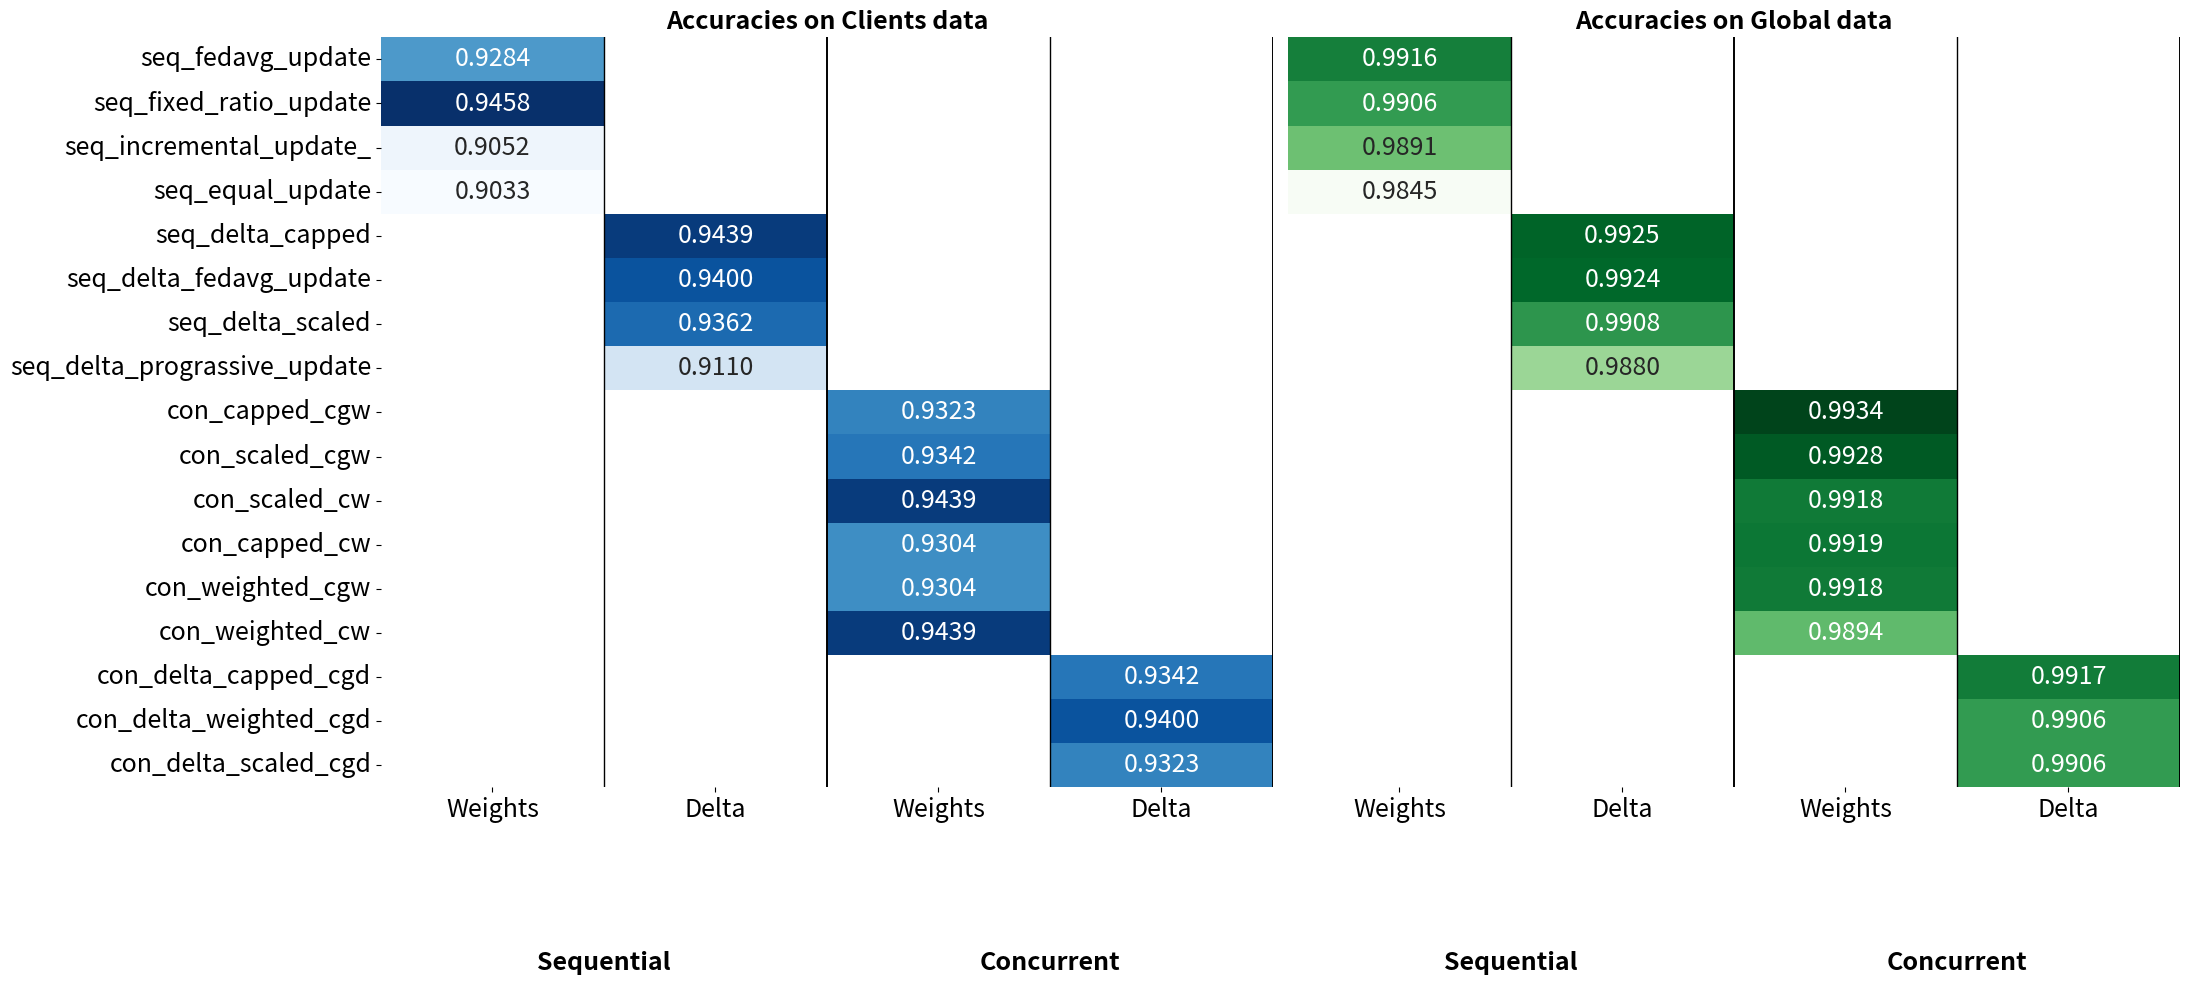

Python code for this plot:

import pandas as pd
import seaborn as sns
import matplotlib.pyplot as plt

# ----- Data -----
clients_data = {
    ("Sequential", "Weights"): {
        "seq_fedavg_update": 0.9284,
        "seq_fixed_ratio_update": 0.9458,
        "seq_incremental_update_": 0.9052,
        "seq_equal_update": 0.9033,
    },
    ("Sequential", "Delta"): {
        "seq_delta_capped": 0.9439,
        "seq_delta_fedavg_update": 0.9400,
        "seq_delta_scaled": 0.9362,
        "seq_delta_prograssive_update": 0.9110,
    },
    ("Concurrent", "Weights"): {
        "con_capped_cgw": 0.9323,
        "con_scaled_cgw": 0.9342,
        "con_scaled_cw": 0.9439,
        "con_capped_cw": 0.9304,
        "con_weighted_cgw": 0.9304,
        "con_weighted_cw": 0.9439,
    },
    ("Concurrent", "Delta"): {
        "con_delta_capped_cgd": 0.9342,
        "con_delta_weighted_cgd": 0.9400,
        "con_delta_scaled_cgd": 0.9323,
    },
}

global_data = {
    ("Sequential", "Weights"): {
        "seq_fedavg_update": 0.9916,
        "seq_fixed_ratio_update": 0.9906,
        "seq_incremental_update_": 0.9891,
        "seq_equal_update": 0.9845,
    },
    ("Sequential", "Delta"): {
        "seq_delta_capped": 0.9925,
        "seq_delta_fedavg_update": 0.9924,
        "seq_delta_scaled": 0.9908,
        "seq_delta_prograssive_update": 0.9880,
    },
    ("Concurrent", "Weights"): {
        "con_capped_cgw": 0.9934,
        "con_scaled_cgw": 0.9928,
        "con_scaled_cw": 0.9918,
        "con_capped_cw": 0.9919,
        "con_weighted_cgw": 0.9918,
        "con_weighted_cw": 0.9894,
    },
    ("Concurrent", "Delta"): {
        "con_delta_capped_cgd": 0.9917,
        "con_delta_weighted_cgd": 0.9906,
        "con_delta_scaled_cgd": 0.9906,
    },
}

cols = pd.MultiIndex.from_product(
    [["Sequential", "Concurrent"], ["Weights", "Delta"]],
    names=["Scenario", "UpdateType"]
)

df_clients = pd.DataFrame(clients_data, columns=cols)
df_global = pd.DataFrame(global_data, columns=cols)

# ----- Plot -----
fig, axes = plt.subplots(1, 2, figsize=(22, 10))

def draw_heatmap(df, ax, cmap, title, show_yticks=True,
                 fontsize_title=18, fontsize_top=14, fontsize_bottom=12,
                 fontsize_numbers=11, fontsize_methods=11):
    sns.heatmap(df, annot=True, fmt=".4f", cmap=cmap, cbar=False,
                ax=ax, annot_kws={"size": fontsize_numbers}, yticklabels=show_yticks)

    # remove duplicate right-side labels
    ax.tick_params(axis="y", which="both", right=False, labelright=False)

    if not show_yticks:
        ax.set_yticklabels([])

    ax.set_title(title, fontsize=fontsize_title, fontweight="bold")
    ax.set_xticks([])

    xpos = range(len(df.columns))
    level0 = df.columns.get_level_values(0)
    level1 = df.columns.get_level_values(1)

    # bottom headers (Weights/Delta)
    ax.set_xticks([x + 0.5 for x in xpos], labels=level1, rotation=0, fontsize=fontsize_bottom)

    # top headers (Sequential/Concurrent)
    for group in ["Sequential", "Concurrent"]:
        indices = [i for i, val in enumerate(level0) if val == group]
        if indices:
            start, end = min(indices), max(indices) + 1
            ax.annotate(group,
                        xy=((start + end) / 2, -0.25),
                        xycoords=("data", "axes fraction"),
                        ha="center", va="bottom", fontsize=fontsize_top, fontweight="bold")
            ax.axvline(x=end, color="black", linewidth=1.4)

    # inner dividers between Weights and Delta
    for idx in range(1, len(level1)):
        if level1[idx] == "Delta":
            ax.axvline(x=idx, color="black", linewidth=1.0)

    if show_yticks:
        ax.set_yticklabels(ax.get_yticklabels(), rotation=0, fontsize=fontsize_methods)

    # remove that annoying MultiIndex axis label
    ax.set_xlabel("")

# Left heatmap (with method names)
draw_heatmap(df_clients, axes[0], "Blues", "Accuracies on Clients data",
             show_yticks=True, fontsize_title=18, fontsize_top=18,
             fontsize_bottom=18, fontsize_numbers=18, fontsize_methods=18)

# Right heatmap (without method names)
draw_heatmap(df_global, axes[1], "Greens", "Accuracies on Global data",
             show_yticks=False, fontsize_title=18, fontsize_top=18,
             fontsize_bottom=18, fontsize_numbers=18, fontsize_methods=18)

plt.tight_layout()
plt.savefig("accuracies_final.png", dpi=300, bbox_inches="tight")
plt.show()
